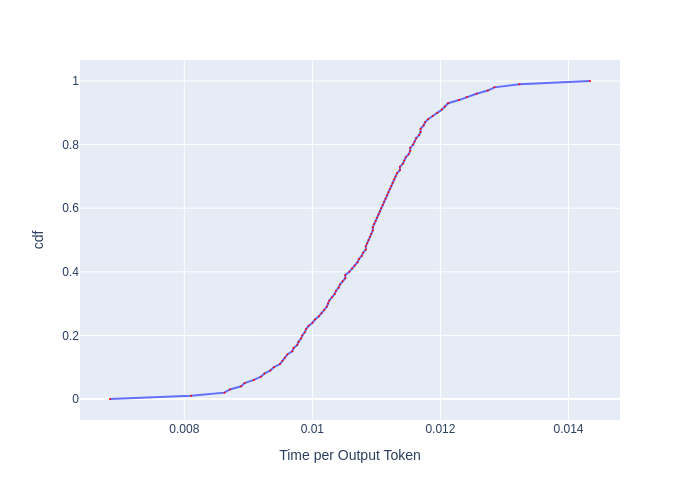

Data behind this chart, as committed beside it:
, cdf, Time per Output Token
0, 0.0, 0.00684
1, 0.01, 0.008107
2, 0.02, 0.008626
3, 0.03, 0.008712
4, 0.04, 0.008888
5, 0.05, 0.008942
6, 0.06, 0.009086
7, 0.07, 0.009196
8, 0.08, 0.009251
9, 0.09, 0.009344
10, 0.1, 0.0094
11, 0.11, 0.009495
12, 0.12, 0.009533
13, 0.13, 0.009571
14, 0.14, 0.00961
15, 0.15, 0.009687
16, 0.16, 0.009706
17, 0.17, 0.009764
18, 0.18, 0.009784
19, 0.19, 0.009823
20, 0.2, 0.009843
21, 0.21, 0.009882
22, 0.22, 0.009902
23, 0.23, 0.009942
24, 0.24, 0.01
25, 0.25, 0.01004
26, 0.26, 0.0101
27, 0.27, 0.01014
28, 0.28, 0.01018
29, 0.29, 0.01022
30, 0.3, 0.01024
31, 0.31, 0.01027
32, 0.32, 0.01031
33, 0.33, 0.01035
34, 0.34, 0.01037
35, 0.35, 0.01041
36, 0.36, 0.01043
37, 0.37, 0.01047
38, 0.38, 0.01051
39, 0.39, 0.01051
40, 0.4, 0.01058
41, 0.41, 0.01062
42, 0.42, 0.01066
43, 0.43, 0.01071
44, 0.44, 0.01073
45, 0.45, 0.01077
46, 0.46, 0.01079
47, 0.47, 0.01083
48, 0.48, 0.01083
49, 0.49, 0.01086
50, 0.5, 0.01088
51, 0.51, 0.0109
52, 0.52, 0.01092
53, 0.53, 0.01094
54, 0.54, 0.01094
55, 0.55, 0.01097
56, 0.56, 0.01099
57, 0.57, 0.01101
58, 0.58, 0.01103
59, 0.59, 0.01105
... 41 more rows
